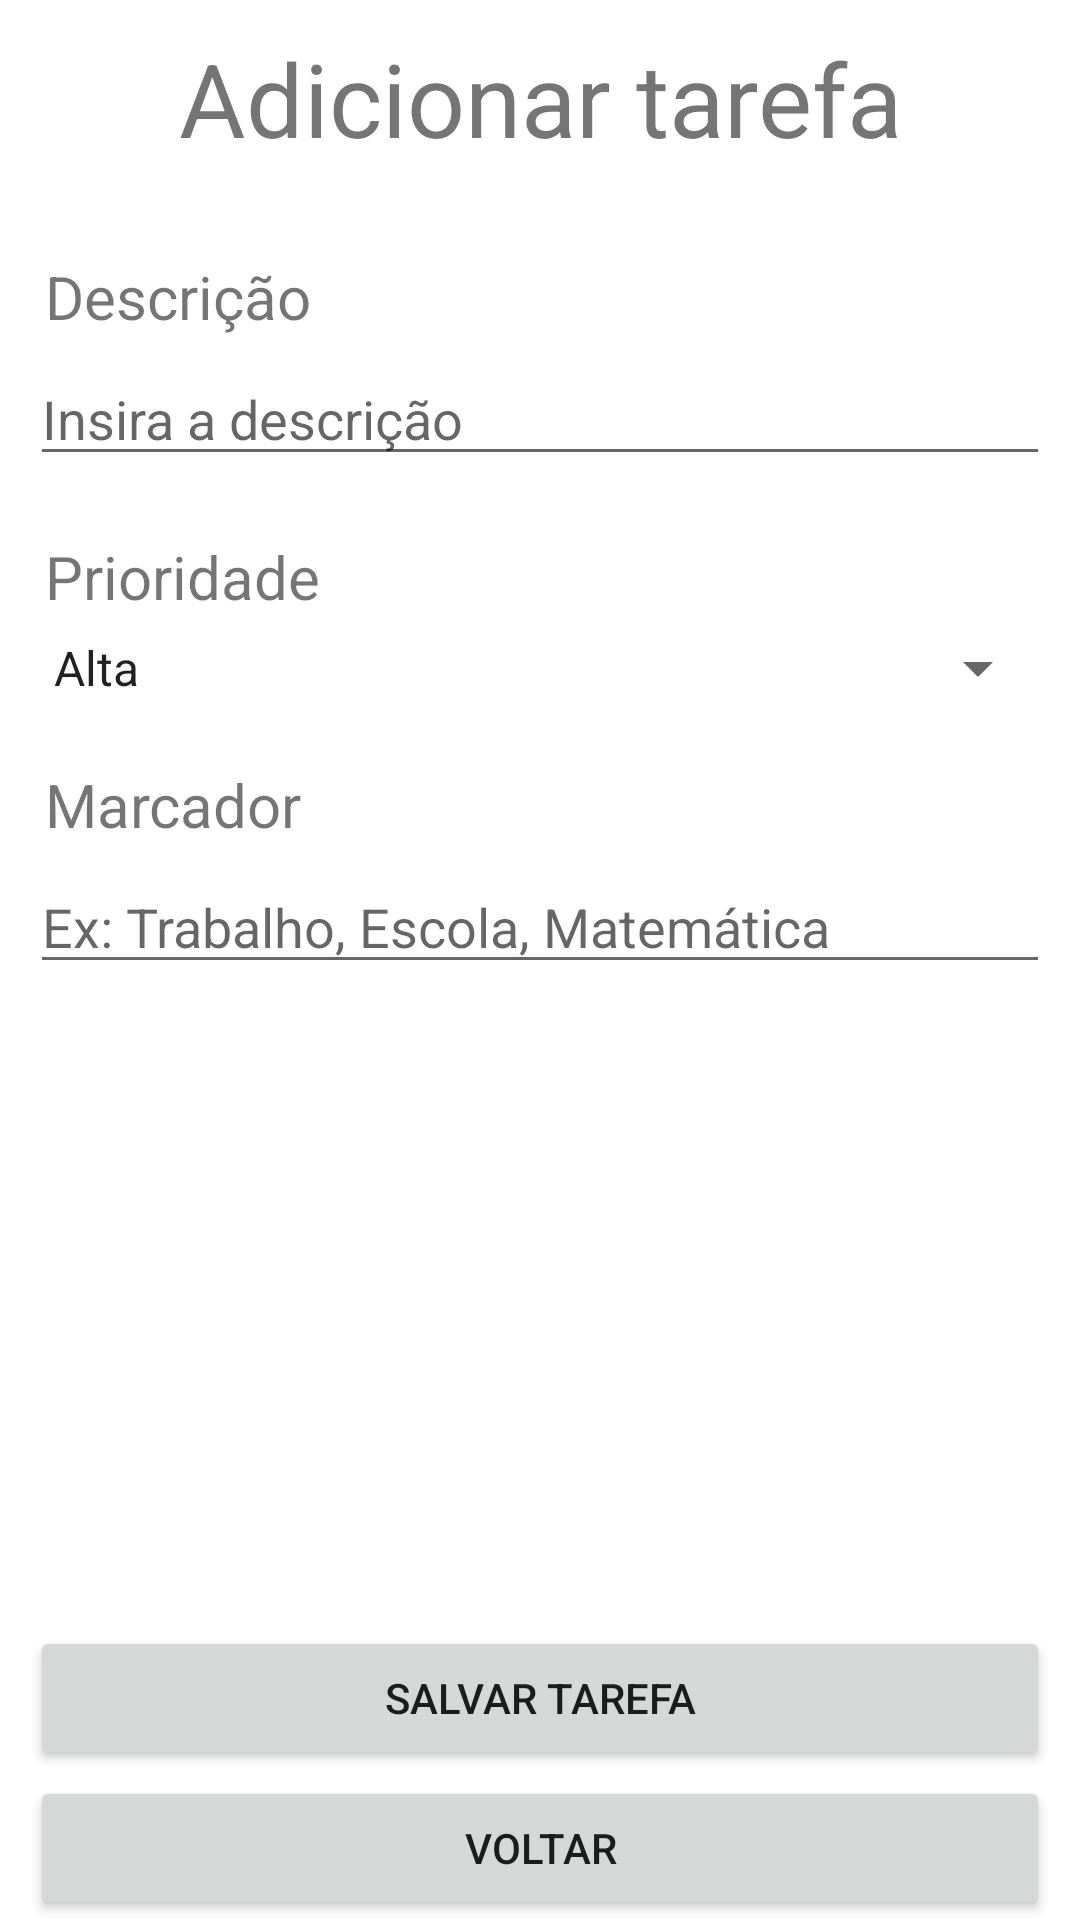

This screen was rendered from an Android layout file. Write that file and the resources it references.
<!-- AndroidManifest.xml: application theme Theme.BookSystemApp -->
<!-- res/layout/form_tarefa_layout.xml -->
<?xml version="1.0" encoding="utf-8"?>
<LinearLayout xmlns:android="http://schemas.android.com/apk/res/android"
    android:layout_width="match_parent"
    android:layout_height="match_parent"
    android:orientation="vertical">

    <TextView
        android:id="@+id/textView2"
        android:layout_width="match_parent"
        android:layout_height="wrap_content"
        android:layout_marginHorizontal="10dp"
        android:layout_marginVertical="10dp"
        android:text="Adicionar tarefa"
        android:textAlignment="center"
        android:textSize="34sp" />

    <TextView
        android:id="@+id/Descrição"
        android:layout_width="match_parent"
        android:layout_height="wrap_content"
        android:layout_marginLeft="15dp"
        android:layout_marginTop="20dp"
        android:layout_marginRight="10dp"
        android:layout_marginBottom="5dp"
        android:text="Descrição"
        android:textAlignment="viewStart"
        android:textSize="20sp" />

    <EditText
        android:id="@+id/edtDescricao"
        android:layout_width="match_parent"
        android:layout_height="wrap_content"
        android:layout_marginHorizontal="10dp"
        android:ems="10"
        android:gravity="start|top"
        android:hint="Insira a descrição"
        android:inputType="textMultiLine"
        android:maxLength="100"
        android:singleLine="false" />

    <TextView
        android:id="@+id/textView4"
        android:layout_width="match_parent"
        android:layout_height="wrap_content"
        android:layout_marginLeft="15dp"
        android:layout_marginTop="20dp"
        android:layout_marginRight="10dp"
        android:layout_marginBottom="5dp"
        android:text="Prioridade"
        android:textAlignment="viewStart"
        android:textSize="20sp" />

    <Spinner
        android:id="@+id/spinnerPrioridade"
        android:layout_width="match_parent"
        android:layout_height="wrap_content"
        android:layout_marginHorizontal="10dp"
        android:entries="@array/arrayPrioridades"
        android:spinnerMode="dropdown" />

    <TextView
        android:id="@+id/textView5"
        android:layout_width="match_parent"
        android:layout_height="wrap_content"
        android:layout_marginLeft="15dp"
        android:layout_marginTop="20dp"
        android:layout_marginRight="10dp"
        android:layout_marginBottom="5dp"
        android:text="Marcador"
        android:textAlignment="viewStart"
        android:textSize="20sp" />

    <EditText
        android:id="@+id/edtMarcador"
        android:layout_width="match_parent"
        android:layout_height="wrap_content"
        android:layout_marginHorizontal="10dp"
        android:ems="10"
        android:hint="Ex: Trabalho, Escola, Matemática"
        android:inputType="text"
        android:maxLength="50" />

    <RelativeLayout
        android:layout_width="match_parent"
        android:layout_height="match_parent">

        <Button
            android:id="@+id/btnSalvarTarefa"
            android:layout_width="match_parent"
            android:layout_height="wrap_content"
            android:layout_above="@id/btnVoltarTarefa"
            android:layout_alignParentBottom="true"
            android:layout_marginHorizontal="10dp"
            android:layout_marginBottom="50dp"
            android:text="Salvar tarefa" />

        <Button
            android:id="@+id/btnVoltarTarefa"
            android:layout_width="match_parent"
            android:layout_height="wrap_content"
            android:layout_alignParentBottom="true"
            android:layout_marginHorizontal="10dp"
            android:text="Voltar" />

    </RelativeLayout>

</LinearLayout>
<!-- resources referenced by this layout -->
<resources>
  <string-array name="arrayPrioridades">
          <item>Alta</item>
          <item>Média</item>
          <item>Baixa</item>
      </string-array>
  <style name="Theme.BookSystemApp" parent="Theme.MaterialComponents.DayNight.NoActionBar">
          
          <item name="colorPrimary">@color/purple_500</item>
          <item name="colorPrimaryVariant">@color/purple_700</item>
          <item name="colorOnPrimary">@color/white</item>
          
          <item name="colorSecondary">@color/teal_200</item>
          <item name="colorSecondaryVariant">@color/teal_700</item>
          <item name="colorOnSecondary">@color/black</item>
          
          <item name="android:statusBarColor">?attr/colorPrimaryVariant</item>
          
      </style>
  <color name="purple_500">#7F56D9</color>
  <color name="purple_700">#7F56D9</color>
  <color name="white">#FFFFFFFF</color>
  <color name="teal_200">#FF03DAC5</color>
  <color name="teal_700">#FF018786</color>
  <color name="black">#FF000000</color>
</resources>
